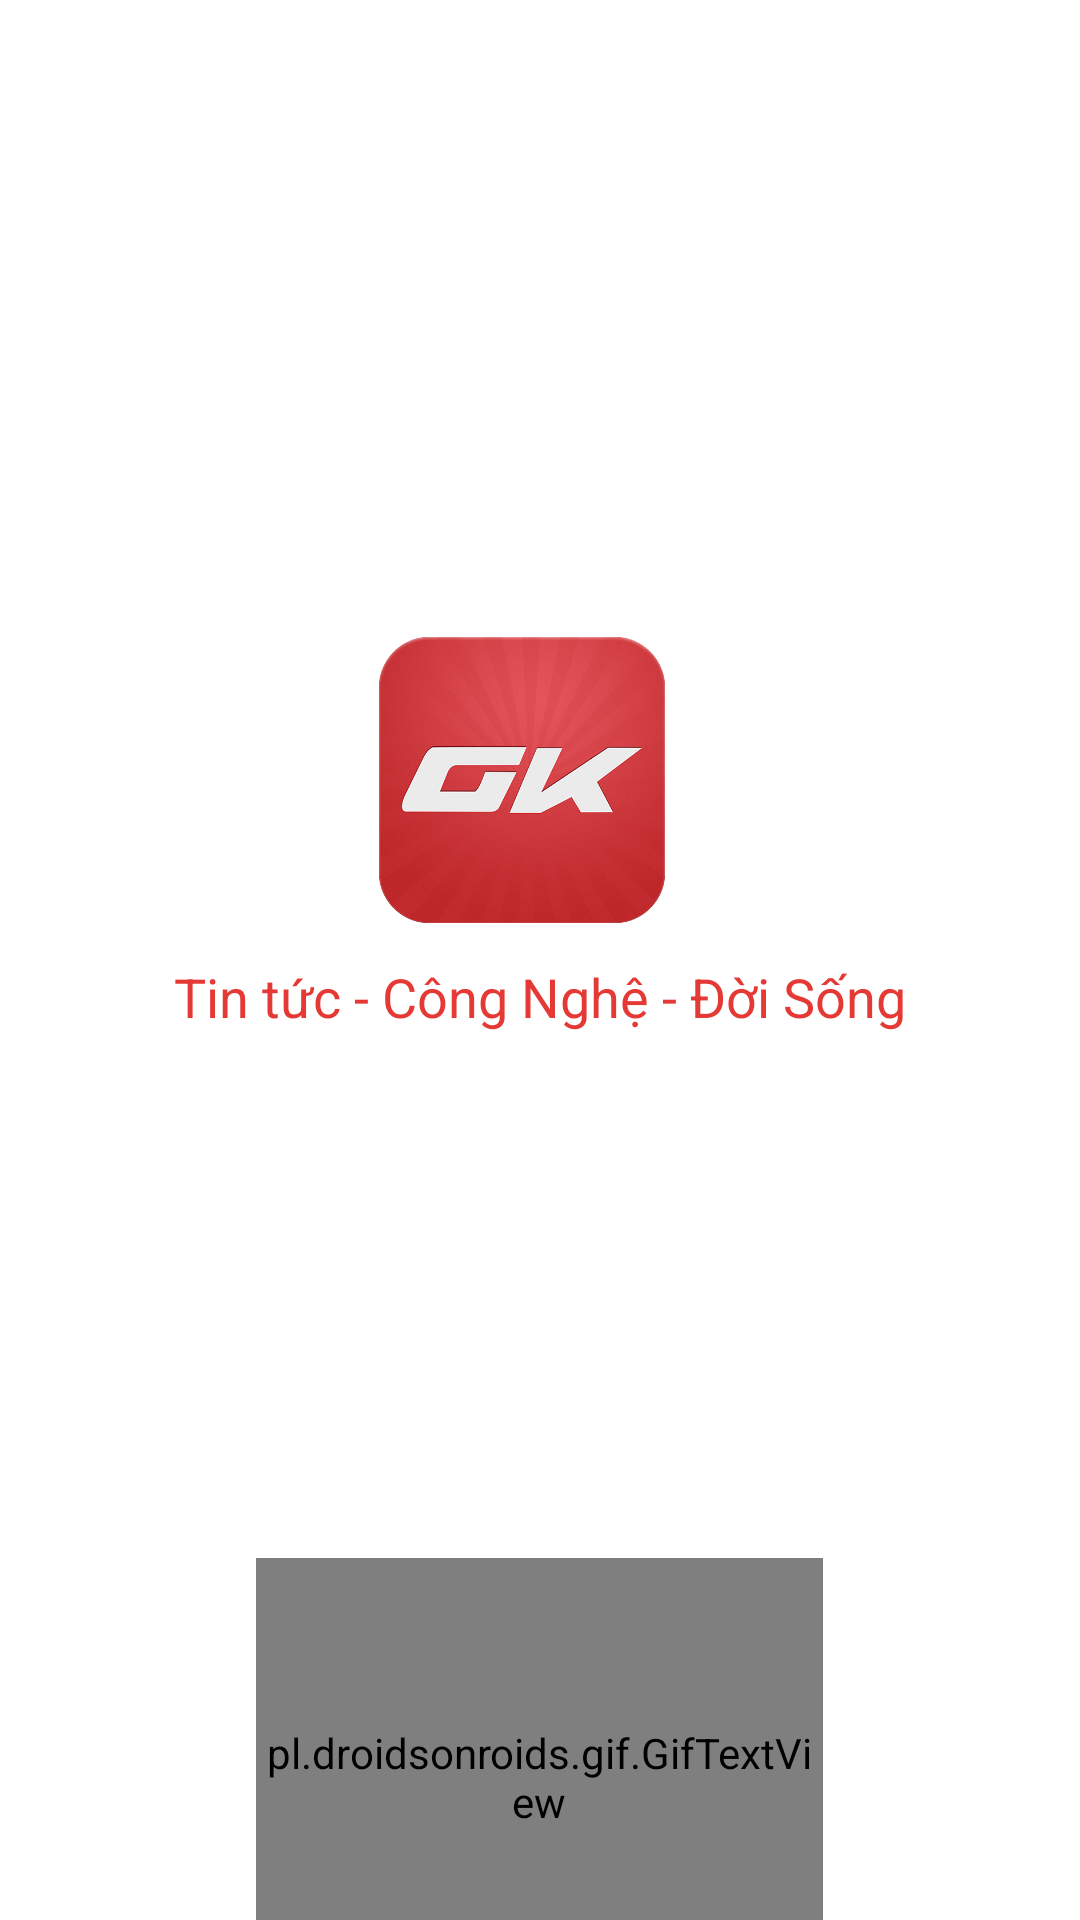

Layout XML and referenced resources for this Android screen:
<!-- AndroidManifest.xml: application theme Theme.GenK -->
<!-- res/layout/activity_main.xml -->
<?xml version="1.0" encoding="utf-8"?>
<LinearLayout xmlns:android="http://schemas.android.com/apk/res/android"
    xmlns:app="http://schemas.android.com/apk/res-auto"
    xmlns:tools="http://schemas.android.com/tools"
    android:layout_width="match_parent"
    android:layout_height="match_parent"
    android:orientation="vertical"
    tools:context=".MainActivity">

    <LinearLayout
        android:layout_marginTop="200dp"
        android:orientation="horizontal"
        android:layout_width="match_parent"
        android:layout_height="wrap_content"
        android:gravity="center">


        <LinearLayout
            android:orientation="vertical"
            android:layout_width="wrap_content"
            android:layout_height="wrap_content">

            <ImageView

                android:layout_width="232dp"
                android:layout_height="120dp"
                android:src="@drawable/genk" />
            <TextView
                android:textColor="#E53935"
                android:textSize="18dp"
                android:text="Tin tức - Công Nghệ - Đời Sống"
                android:layout_width="wrap_content"
                android:layout_height="wrap_content"/>
        </LinearLayout>
        />
    </LinearLayout>

    <pl.droidsonroids.gif.GifTextView
        android:layout_width="189dp"
        android:layout_height="146dp"
        android:layout_gravity="center"
        android:layout_marginTop="175dp"
        android:background="@drawable/load" />


</LinearLayout>
<!-- resources referenced by this layout -->
<resources>
  <!-- drawable genk: jpg bitmap (drawable, 139531 bytes) -->
  <style name="Theme.GenK" parent="Theme.MaterialComponents.DayNight.DarkActionBar">
          
          <item name="colorPrimary">@color/purple_500</item>
          <item name="colorPrimaryVariant">@color/purple_700</item>
          <item name="colorOnPrimary">@color/white</item>
          
          <item name="colorSecondary">@color/teal_200</item>
          <item name="colorSecondaryVariant">@color/teal_700</item>
          <item name="colorOnSecondary">@color/black</item>
          
          <item name="android:statusBarColor" tools:targetApi="l">?attr/colorPrimaryVariant</item>
          
      </style>
  <!-- not gathered from this repository: default colours our renderer supplied (Android Studio template values) -->
  <color name="purple_500">#FF6200EE</color>
  <color name="purple_700">#FF3700B3</color>
  <color name="teal_200">#FF03DAC5</color>
  <color name="teal_700">#FF018786</color>
  <color name="black">#FF000000</color>
  <color name="white">#FFFFFFFF</color>
</resources>
